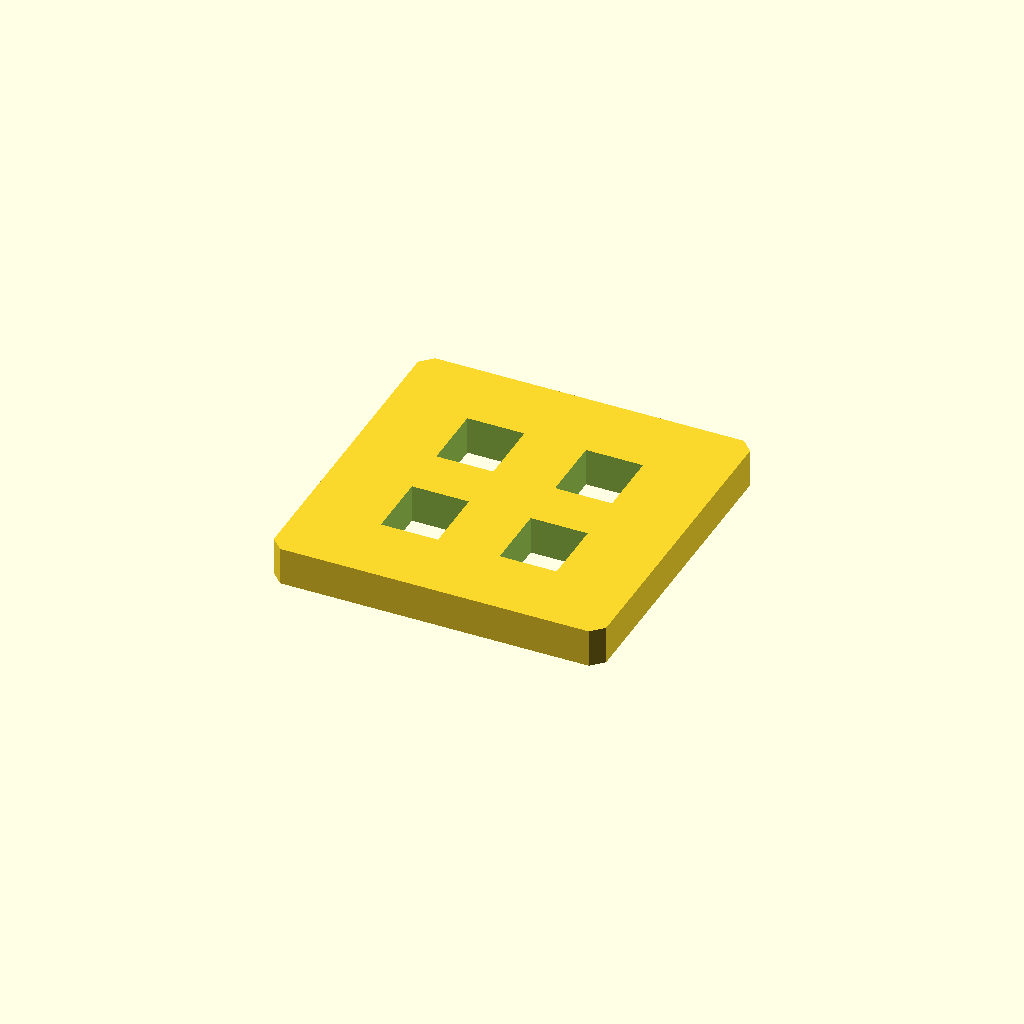
Cell 1: rendered with the file's own defaults.
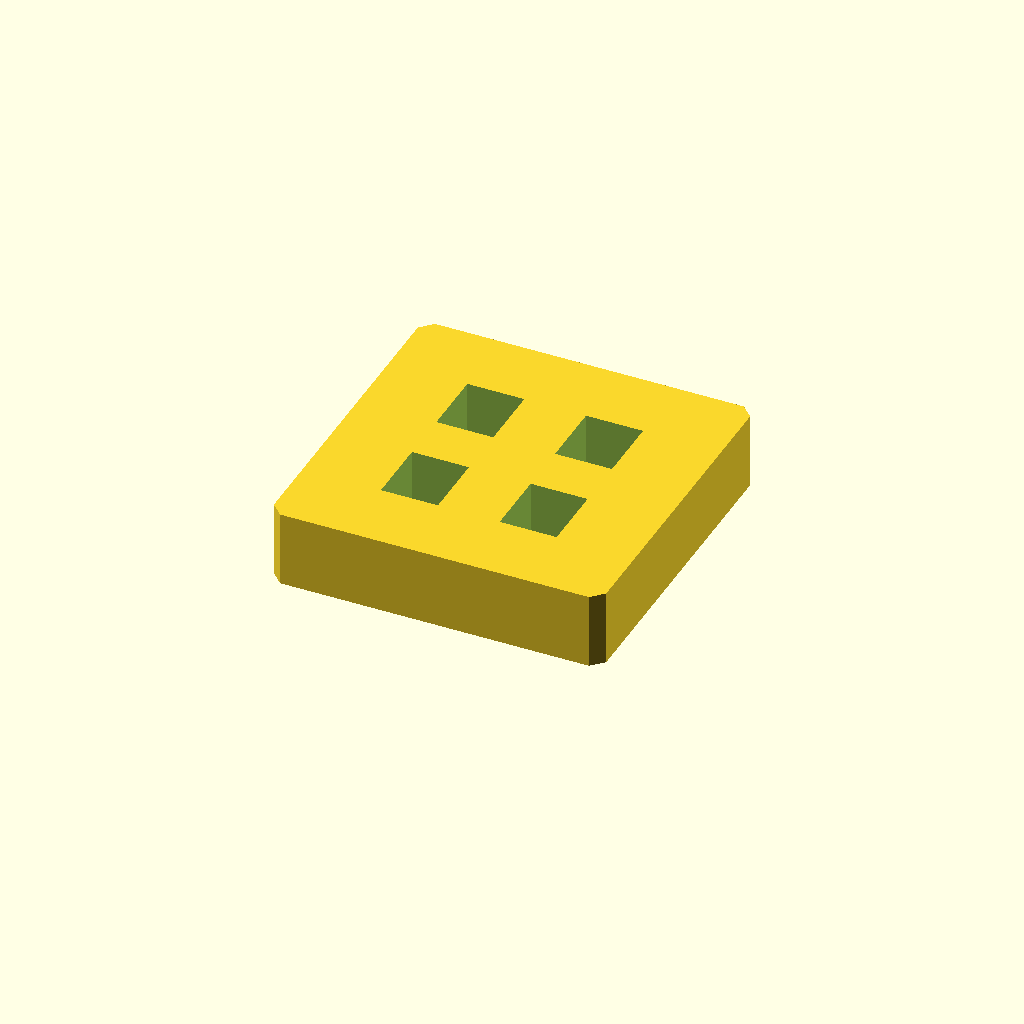
Cell 2: the same model with plate_t = 16.
All cells are drawn from one camera (rotation 55°, 0°, 25°, orthographic, colour scheme Cornfield), so only the parameter changes between them.
OpenSCAD source file optional_data/data/sketch2/voidplates/part_0155.scad:
$fn = 32;

// ----------------------------------------------------------------------
// Windowed plate: 4 voids, 70 x 70 x 8 mm
// ----------------------------------------------------------------------

// --- parameters (mm) ---
plate_l = 70;             // plate length, X
plate_w = 70;             // plate width, Y
plate_t = 8;              // plate thickness, Z
edge_margin = 10;         // wall from the plate edge to any window
win_l = 12;               // pocket length
win_w = 14;               // pocket width
pitch_x = 25;             // grid pitch along X
pitch_y = 25;             // grid pitch along Y
depth_1 = 8;              // depth of void 1 (full thickness = through)
depth_2 = 8;              // depth of void 2 (full thickness = through)
depth_3 = 8;              // depth of void 3 (full thickness = through)
depth_4 = 8;              // depth of void 4 (full thickness = through)
corner_c = 2.5;           // corner chamfer of the plate

profile = [[2.5, 0], [67.5, 0], [70, 2.5], [70, 67.5], [67.5, 70], [2.5, 70], [0, 67.5], [0, 2.5]];  // primary outline, 8 points, counter clockwise
void_1 = [[16.5, 15.5], [28.5, 15.5], [28.5, 29.5], [16.5, 29.5]];  // pocket at grid node 0,0, 4 points
void_2 = [[16.5, 40.5], [28.5, 40.5], [28.5, 54.5], [16.5, 54.5]];  // pocket at grid node 0,1, 4 points
void_3 = [[41.5, 15.5], [53.5, 15.5], [53.5, 29.5], [41.5, 29.5]];  // pocket at grid node 1,0, 4 points
void_4 = [[41.5, 40.5], [53.5, 40.5], [53.5, 54.5], [41.5, 54.5]];  // pocket at grid node 1,1, 4 points

// --- the one profile operation ---
difference() {
  linear_extrude(height = plate_t) polygon(points = profile);
  translate([0, 0, -1])
    linear_extrude(height = plate_t + 2) polygon(points = void_1);
  translate([0, 0, -1])
    linear_extrude(height = plate_t + 2) polygon(points = void_2);
  translate([0, 0, -1])
    linear_extrude(height = plate_t + 2) polygon(points = void_3);
  translate([0, 0, -1])
    linear_extrude(height = plate_t + 2) polygon(points = void_4);
}
Parameter table extracted from the source (name, type, default, range or options):
plate_l: number, default 70
plate_w: number, default 70
plate_t: number, default 8
edge_margin: number, default 10
win_l: number, default 12
win_w: number, default 14
pitch_x: number, default 25
pitch_y: number, default 25
depth_1: number, default 8
depth_2: number, default 8
depth_3: number, default 8
depth_4: number, default 8
corner_c: number, default 2.5
